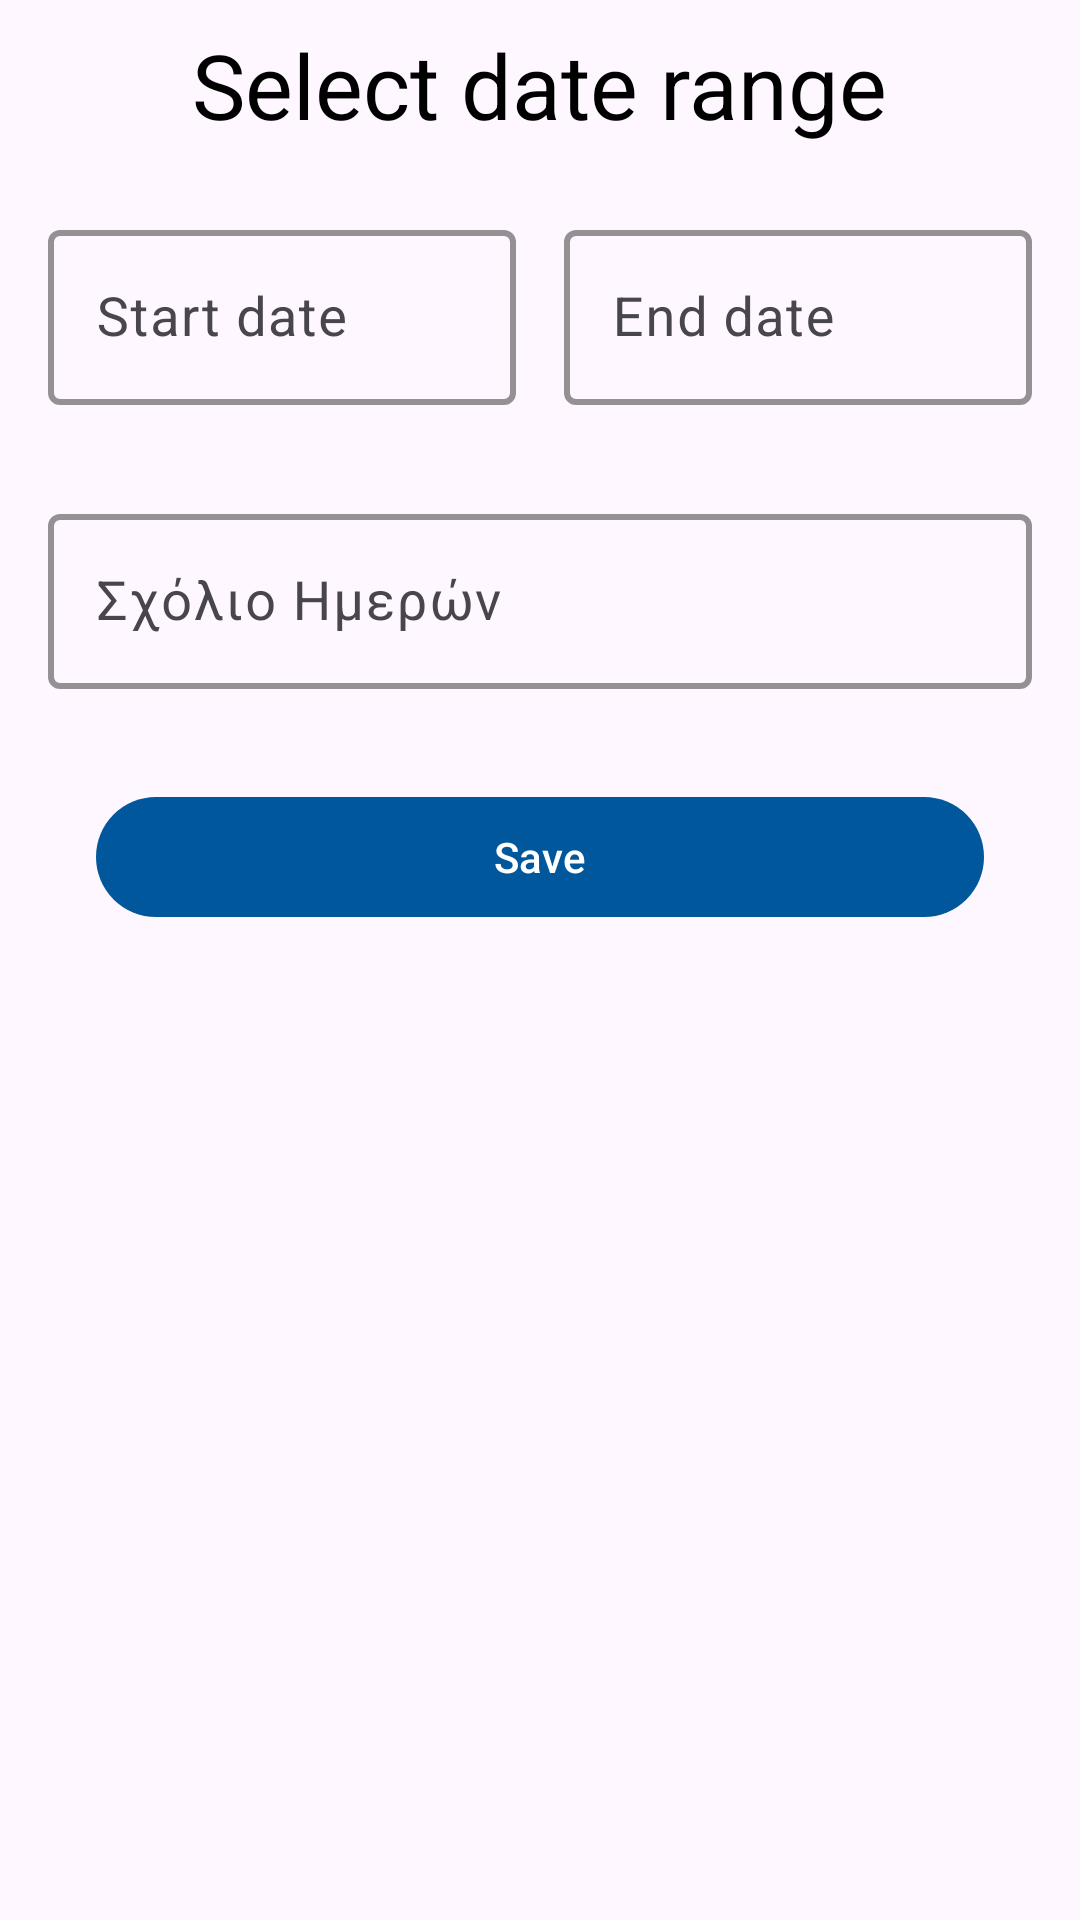

This screen was rendered from an Android layout file. Write that file and the resources it references.
<!-- AndroidManifest.xml: application theme Base.Theme.Recovis -->
<!-- res/layout/fragment_date_comment.xml -->
<?xml version="1.0" encoding="utf-8"?>
<RelativeLayout
    xmlns:app="http://schemas.android.com/apk/res-auto"
    xmlns:android="http://schemas.android.com/apk/res/android"
    android:layout_width="match_parent"
    android:layout_height="match_parent">

    <LinearLayout
        android:layout_width="match_parent"
        android:layout_height="wrap_content"
        android:orientation="vertical">

        <TextView
            android:layout_width="wrap_content"
            android:layout_height="wrap_content"
            android:text="Select date range"
            android:textSize="30sp"
            android:layout_marginBottom="16dp"
            android:layout_marginTop="8dp"
            android:layout_gravity="center"/>

        <LinearLayout
            android:layout_width="match_parent"
            android:layout_height="wrap_content"
            android:orientation="horizontal">

            <com.google.android.material.textfield.TextInputLayout
                android:id="@+id/startDateInputLayout"
                android:layout_width="0dp"
                android:layout_weight="1"
                android:layout_height="wrap_content"
                android:layout_marginTop="8dp"
                android:layout_marginStart="16dp"
                android:layout_marginEnd="8dp"
                app:hintTextAppearance="@style/TextLabel"
                app:hintAnimationEnabled="true"
                android:hint="Start date"
                app:boxBackgroundMode="outline"
                app:boxStrokeColor="@color/primaryColor"
                app:boxStrokeWidth="2dp"
                style="@style/Widget.Material3.TextInputLayout.OutlinedBox">

                <com.google.android.material.textfield.TextInputEditText
                    android:id="@+id/startDateEditText"
                    android:layout_width="match_parent"
                    android:layout_height="wrap_content"
                    android:textSize="18sp"
                    android:focusable="false" />
            </com.google.android.material.textfield.TextInputLayout>

            <com.google.android.material.textfield.TextInputLayout
                android:id="@+id/endDateInputLayout"
                android:layout_width="0dp"
                android:layout_weight="1"
                android:layout_height="wrap_content"
                android:layout_marginTop="8dp"
                android:layout_marginStart="8dp"
                android:layout_marginEnd="16dp"
                app:hintTextAppearance="@style/TextLabel"
                app:hintAnimationEnabled="true"
                android:hint="End date"
                app:boxBackgroundMode="outline"
                app:boxStrokeColor="@color/primaryColor"
                app:boxStrokeWidth="2dp"
                style="@style/Widget.Material3.TextInputLayout.OutlinedBox">

                <com.google.android.material.textfield.TextInputEditText
                    android:id="@+id/endDateEditText"
                    android:layout_width="match_parent"
                    android:layout_height="wrap_content"
                    android:textSize="18sp"
                    android:focusable="false" />
            </com.google.android.material.textfield.TextInputLayout>
        </LinearLayout>

        <com.google.android.material.textfield.TextInputLayout
            android:id="@+id/comment_layout"
            android:layout_width="match_parent"
            android:layout_height="0dp"
            android:layout_weight="1"
            android:layout_marginTop="32dp"
            android:layout_marginStart="16dp"
            android:layout_marginEnd="16dp"
            android:layout_gravity="center"
            app:hintTextAppearance="@style/TextLabel"
            app:hintAnimationEnabled="true"
            android:hint="Σχόλιο Ημερών"
            app:boxBackgroundMode="outline"
            app:boxStrokeColor="@color/primaryColor"
            app:boxStrokeWidth="2dp"
            style="@style/Widget.Material3.TextInputLayout.OutlinedBox">

            <com.google.android.material.textfield.TextInputEditText
                android:id="@+id/comment_text"
                android:layout_width="match_parent"
                android:layout_height="wrap_content"
                android:textSize="18sp" />
        </com.google.android.material.textfield.TextInputLayout>

        <com.google.android.material.button.MaterialButton
            android:id="@+id/save_btn"
            android:layout_width="match_parent"
            android:layout_height="wrap_content"
            android:text="Save"
            android:layout_marginTop="32dp"
            android:layout_marginStart="32dp"
            android:layout_marginEnd="32dp"
            android:layout_marginBottom="32dp">
        </com.google.android.material.button.MaterialButton>

    </LinearLayout>

</RelativeLayout>
<!-- resources referenced by this layout -->
<resources>
  <color name="primaryColor">#01579b</color>
  <style name="TextLabel" parent="TextAppearance.Design.Hint">
          <item name="android:textSize">10sp</item>
      </style>
  <style name="Base.Theme.Recovis" parent="Theme.Material3.Light.NoActionBar">
          
          
          <item name="colorPrimary">@color/primaryColor</item>
          <item name="colorPrimaryVariant">@color/primaryDarkColor</item>
          <item name="colorOnPrimary">@color/primaryTextColor</item>
          
          <item name="android:statusBarColor">?attr/colorPrimaryVariant</item>
          <item name="android:textColor"> @color/black</item>
      </style>
  <color name="primaryDarkColor">#002f6c</color>
  <color name="primaryTextColor">#ffffff</color>
  <color name="black">#FF000000</color>
</resources>
